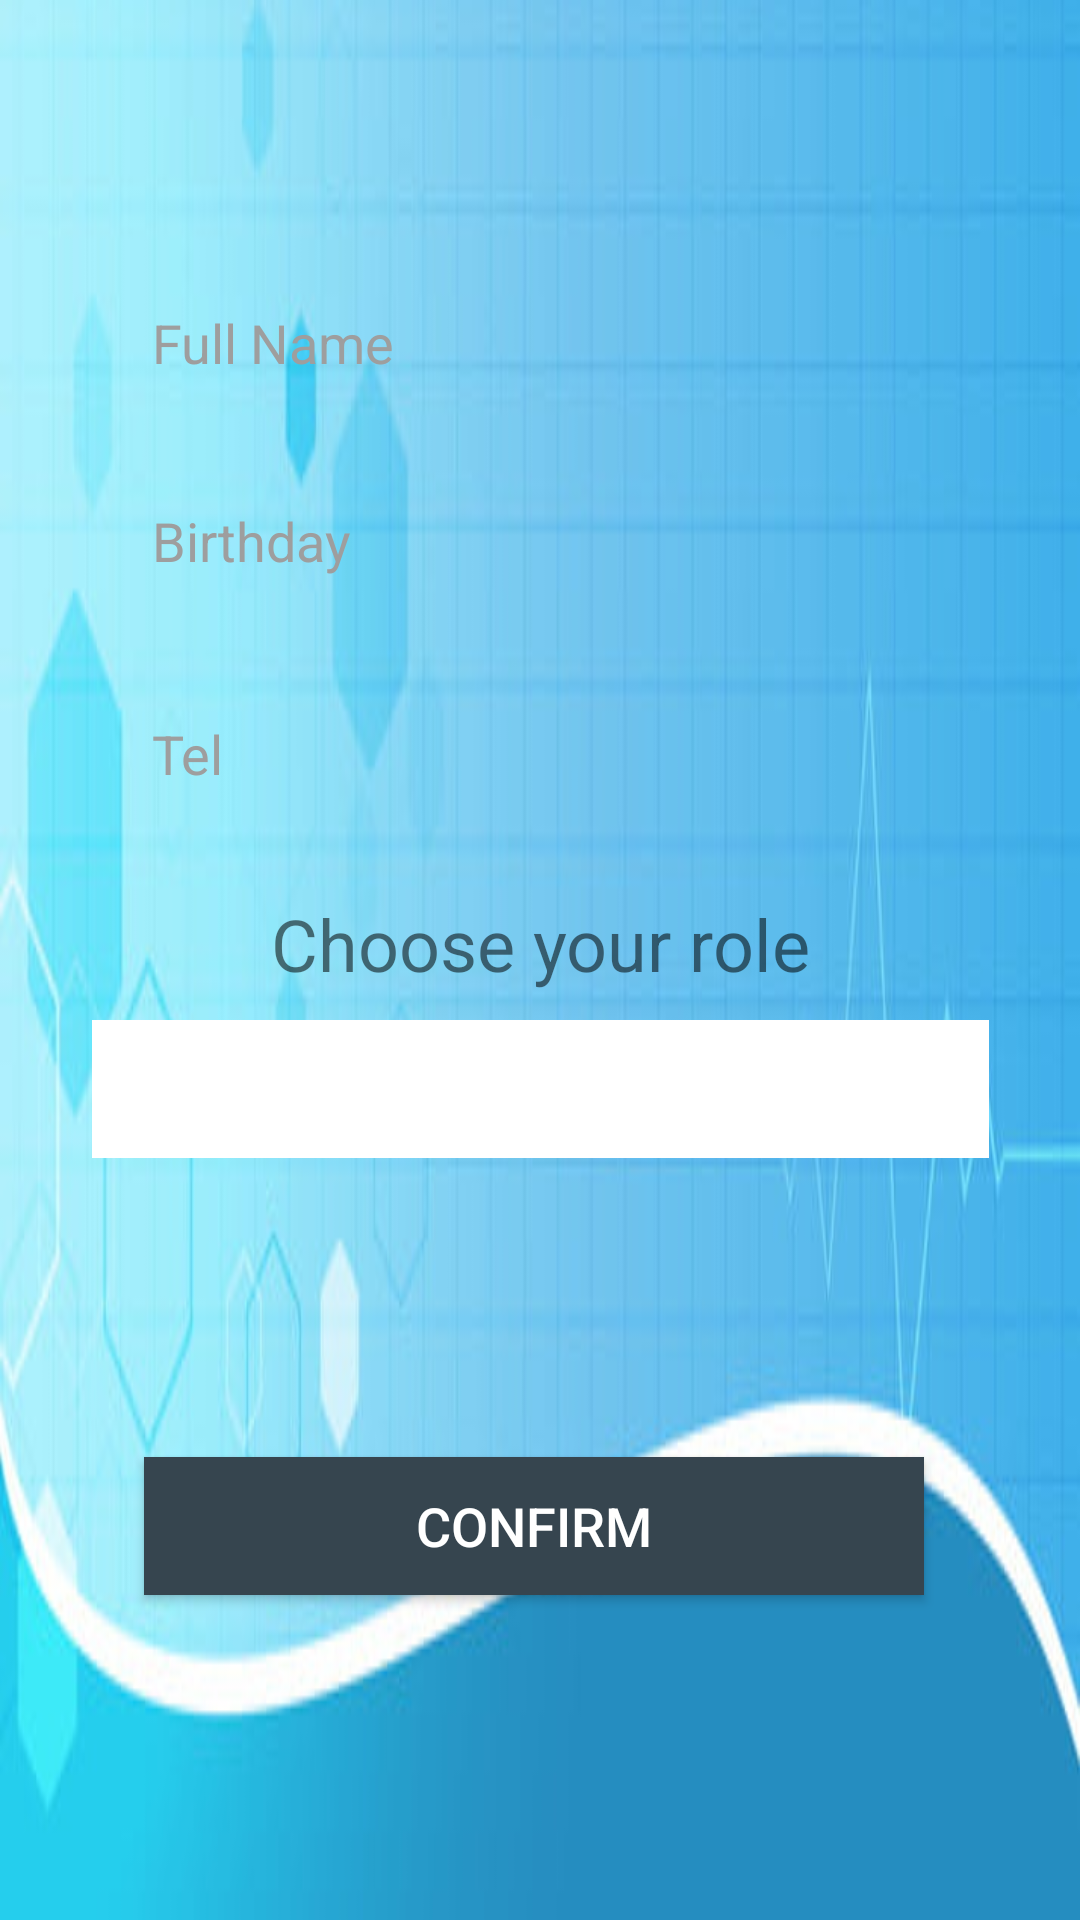

Reconstruct the res/layout file that produces this screen, plus the resources it refers to.
<!-- AndroidManifest.xml: application theme Theme.AppCompat.Light.NoActionBar -->
<!-- res/layout/activity_first_signin.xml -->
<?xml version="1.0" encoding="utf-8"?>
<androidx.constraintlayout.widget.ConstraintLayout xmlns:android="http://schemas.android.com/apk/res/android"
    xmlns:app="http://schemas.android.com/apk/res-auto"
    xmlns:tools="http://schemas.android.com/tools"
    android:layout_width="match_parent"
    android:layout_height="match_parent"
    android:background="@drawable/background"
    tools:context=".controller.FirstSigninActivity">

    <EditText
        android:id="@+id/firstSignFullName"
        android:layout_width="299dp"
        android:layout_height="46dp"
        android:layout_margin="20dp"
        android:paddingLeft="20dp"
        android:background="@drawable/rounded_edittext"
        android:textColorHint="#9E9E9E"
        android:textColor="#000000"
        android:ems="10"
        android:hint="Full Name"
        android:inputType="textPersonName"
        app:layout_constraintBottom_toBottomOf="parent"
        app:layout_constraintEnd_toEndOf="parent"
        app:layout_constraintStart_toStartOf="parent"
        app:layout_constraintTop_toTopOf="parent"
        app:layout_constraintVertical_bias="0.129" />

    <EditText
        android:id="@+id/firstSignBirthDay"
        android:layout_width="299dp"
        android:layout_height="46dp"
        android:layout_margin="20dp"
        android:layout_marginTop="72dp"
        android:background="@drawable/rounded_edittext"
        android:ems="10"
        android:hint="Birthday"
        android:inputType="textPersonName"
        android:paddingLeft="20dp"
        android:textColor="#000000"
        android:textColorHint="#9E9E9E"
        app:layout_constraintEnd_toEndOf="parent"
        app:layout_constraintStart_toStartOf="parent"
        app:layout_constraintTop_toBottomOf="@+id/firstSignFullName" />

    <EditText
        android:id="@+id/firstSignTel"
        android:layout_width="299dp"
        android:layout_height="46dp"
        android:layout_margin="20dp"
        android:background="@drawable/rounded_edittext"
        android:ems="10"
        android:hint="Tel"
        android:inputType="number"
        android:paddingLeft="20dp"
        android:textColor="#000000"
        android:textColorHint="#9E9E9E"
        app:layout_constraintBottom_toBottomOf="parent"
        app:layout_constraintEnd_toEndOf="parent"
        app:layout_constraintStart_toStartOf="parent"
        app:layout_constraintTop_toBottomOf="@+id/firstSignBirthDay"
        app:layout_constraintVertical_bias="0.014" />

    <Spinner
        android:id="@+id/spinner"
        android:layout_width="299dp"
        android:layout_height="46dp"
        android:layout_margin="20dp"
        android:background="#ffffff"
        android:paddingLeft="20dp"
        android:spinnerMode="dropdown"
        android:textColor="#000000"
        app:layout_constraintBottom_toBottomOf="parent"
        app:layout_constraintEnd_toEndOf="parent"
        app:layout_constraintStart_toStartOf="parent"
        app:layout_constraintTop_toBottomOf="@+id/firstSignTel"
        app:layout_constraintVertical_bias="0.163" />

    <Spinner
        android:id="@+id/specialite_spinner"
        android:layout_width="299dp"
        android:layout_height="46dp"
        android:layout_margin="20dp"
        android:background="#ffffff"
        android:paddingLeft="20dp"
        android:spinnerMode="dropdown"
        android:textColor="#000000"
        android:visibility="gone"
        app:layout_constraintBottom_toBottomOf="parent"
        app:layout_constraintEnd_toEndOf="parent"
        app:layout_constraintStart_toStartOf="parent"
        app:layout_constraintTop_toBottomOf="@+id/spinner"
        app:layout_constraintVertical_bias="0.163" />

    <TextView
        android:id="@+id/textView3"
        android:layout_width="wrap_content"
        android:layout_height="wrap_content"
        android:layout_marginTop="24dp"
        android:textSize="24sp"
        android:text="Choose your role"
        app:layout_constraintEnd_toEndOf="parent"
        app:layout_constraintStart_toStartOf="parent"
        app:layout_constraintTop_toBottomOf="@+id/firstSignTel" />

    <Button
        android:id="@+id/confirmeBtn"
        android:layout_width="260dp"
        android:layout_height="46dp"
        android:background="#36454F"
        android:text="CONFIRM"
        android:textColor="#ffffff"
        android:textSize="18sp"
        app:layout_constraintBottom_toBottomOf="parent"
        app:layout_constraintEnd_toEndOf="parent"
        app:layout_constraintHorizontal_bias="0.479"
        app:layout_constraintStart_toStartOf="parent"
        app:layout_constraintTop_toBottomOf="@+id/specialite_spinner"
        app:layout_constraintVertical_bias="0.349" />

</androidx.constraintlayout.widget.ConstraintLayout>
<!-- resources referenced by this layout -->
<resources>
  <!-- drawable background: jpg bitmap (drawable, 19321 bytes) -->
</resources>
